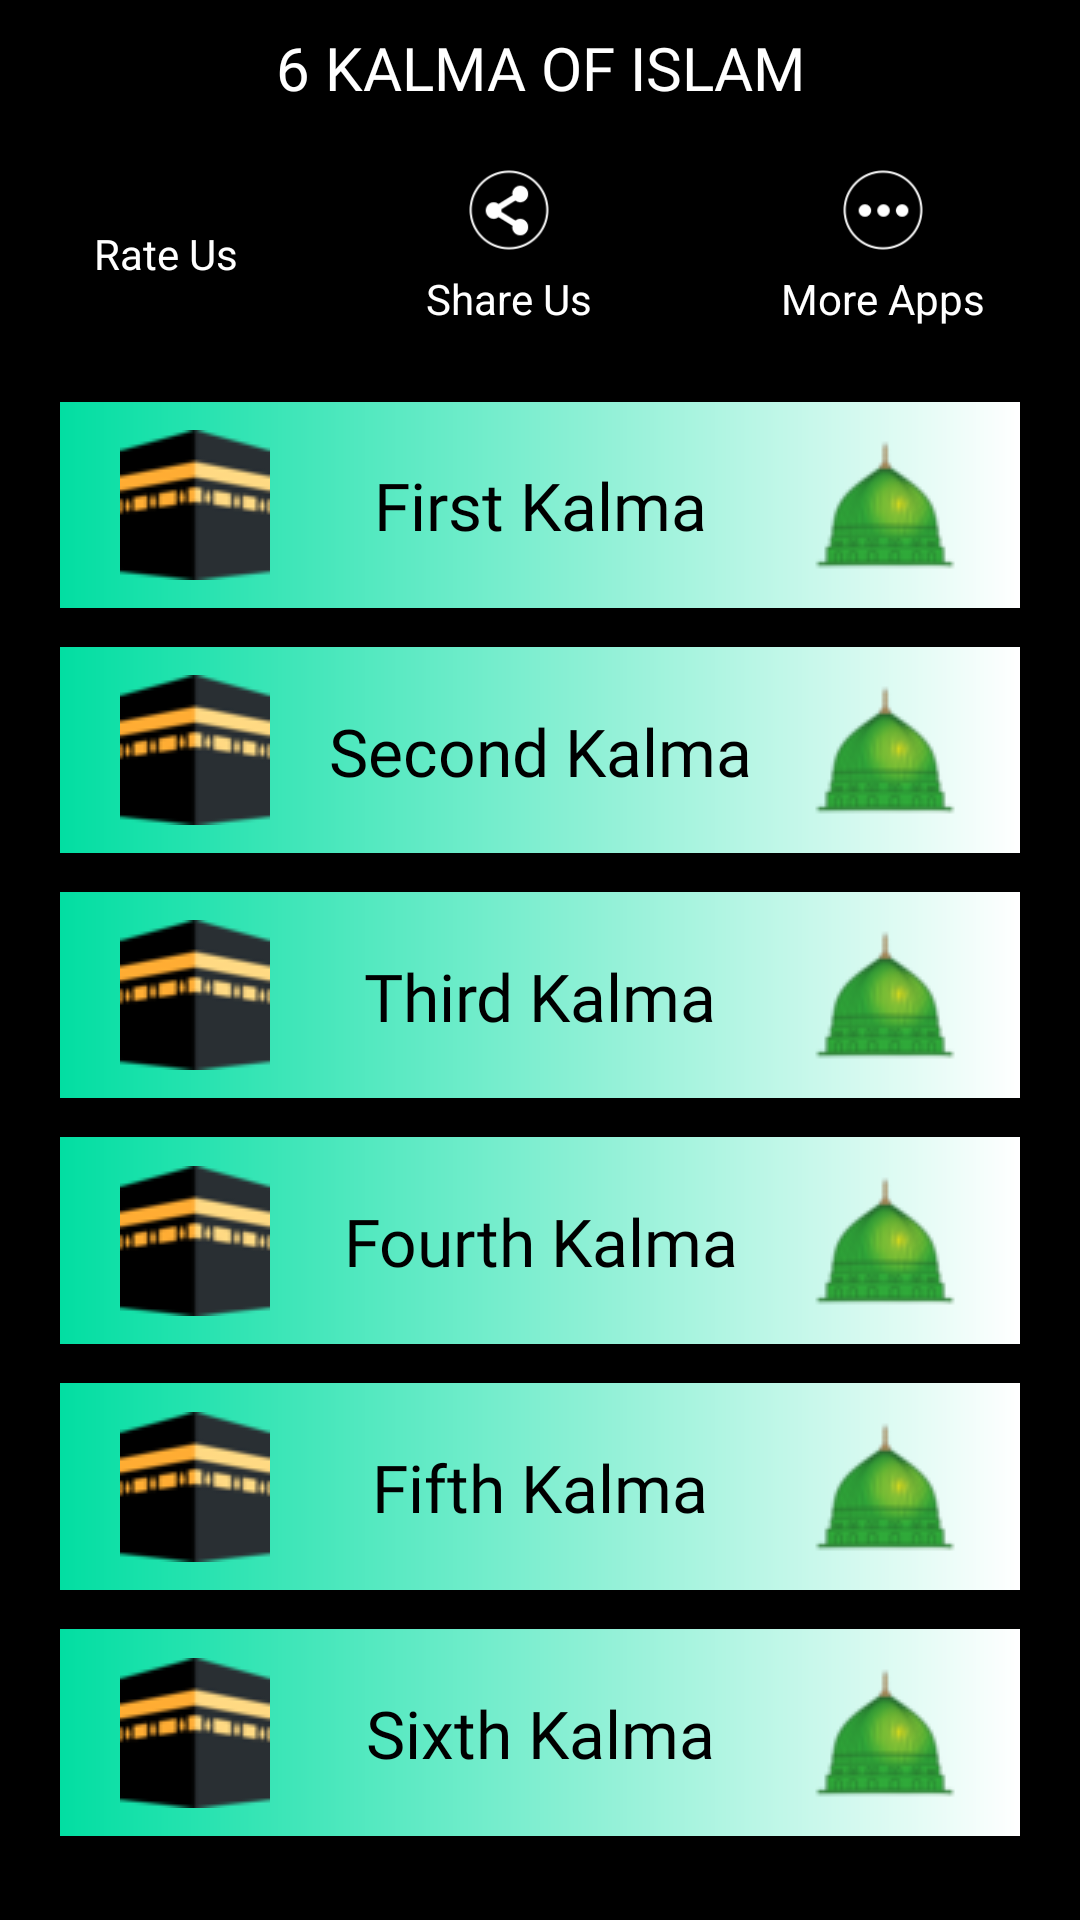

Layout XML and referenced resources for this Android screen:
<!-- AndroidManifest.xml: application theme AppTheme -->
<!-- res/layout/activity_main.xml -->
<?xml version="1.0" encoding="utf-8"?>
<ScrollView xmlns:android="http://schemas.android.com/apk/res/android"
    xmlns:app="http://schemas.android.com/apk/res-auto"
    xmlns:tools="http://schemas.android.com/tools"
    android:layout_width="match_parent"
    android:layout_height="match_parent"
    android:fillViewport="true"
    tools:context=".Activities.SufiMainActivity">

    <RelativeLayout
        android:layout_width="match_parent"
        android:layout_height="match_parent">


        <RelativeLayout
            android:layout_width="match_parent"
            android:layout_height="wrap_content"
            android:layout_above="@+id/bottom_layout"
            android:background="#000"

            android:splitMotionEvents="false">

            <LinearLayout
                android:gravity="center"
                android:id="@+id/btns_layout"
                android:layout_width="match_parent"
                android:layout_height="wrap_content"
                android:layout_below="@+id/strokeline_top"
                android:background="@color/bottom_bar"
                android:orientation="horizontal"
                android:splitMotionEvents="false">

                <LinearLayout
                    android:layout_gravity="center"
                    android:gravity="center"
                    android:layout_weight="1"
                    android:orientation="vertical"
                    android:layout_width="wrap_content"
                    android:layout_height="wrap_content">

                    <ImageButton
                        android:id="@+id/btn_about"
                        style="@style/btn_bottom_bar_style"
                        android:src="@drawable/ic_rate_review_black_24dp"
                        android:tag="7" />

                    <TextView
                        android:textColor="@color/white"
                        android:text="Rate Us"
                        android:layout_width="wrap_content"
                        android:layout_height="wrap_content"/>

                </LinearLayout>

                <LinearLayout
                    android:layout_gravity="center"
                    android:gravity="center"
                    android:layout_weight="1"
                    android:orientation="vertical"
                    android:layout_width="wrap_content"
                    android:layout_height="wrap_content">

                    <ImageButton
                        android:id="@+id/btn_share"
                        style="@style/btn_bottom_bar_style"
                        android:src="@drawable/btn_share"
                        android:tag="8" />

                    <TextView
                        android:textColor="@color/white"
                        android:text="Share Us"
                        android:layout_width="wrap_content"
                        android:layout_height="wrap_content"/>

                </LinearLayout>

                <LinearLayout
                    android:layout_gravity="center"
                    android:gravity="center"
                    android:layout_weight="1"
                    android:orientation="vertical"
                    android:layout_width="wrap_content"
                    android:layout_height="wrap_content">

                    <ImageButton
                        android:id="@+id/btn_more"
                        style="@style/btn_bottom_bar_style"
                        android:src="@drawable/btn_more"
                        android:tag="9" />

                    <TextView
                        android:textColor="@color/white"
                        android:text="More Apps"
                        android:layout_width="wrap_content"
                        android:layout_height="wrap_content"/>

                </LinearLayout>

            </LinearLayout>



            <LinearLayout
                android:layout_width="match_parent"
                android:layout_height="match_parent"
                android:layout_below="@+id/btns_layout"
                android:layout_marginLeft="@dimen/size_thirty"
                android:layout_marginTop="@dimen/size_eight"
                android:layout_marginRight="@dimen/size_thirty"
                android:layout_marginBottom="@dimen/size_eight"
                android:orientation="vertical"
                android:splitMotionEvents="false"
                android:visibility="visible">

                <Button
                    android:id="@+id/btn_kalma1"
                    style="@style/btn_kalma_style"
                    android:drawableRight="@drawable/m_nabvi"
                    android:paddingLeft="20dp"
                    android:paddingRight="20dp"
                    android:tag="1"
                    android:text="@string/first_kalma_header"
                    android:textAllCaps="false"
                    android:textColor="@android:color/black"
                    android:textSize="22sp" />

                <Button
                    android:id="@+id/btn_kalma2"
                    style="@style/btn_kalma_style"
                    android:padding="20dp"
                    android:tag="2"
                    android:drawableRight="@drawable/m_nabvi"
                    android:textSize="22sp"
                    android:text="@string/second_kalma_header"
                    android:textAllCaps="false" />

                <Button
                    android:id="@+id/btn_kalma3"
                    style="@style/btn_kalma_style"
                    android:padding="20dp"
                    android:tag="3"
                    android:drawableRight="@drawable/m_nabvi"
                    android:textSize="22sp"

                    android:text="@string/third_kalma_header"
                    android:textAllCaps="false" />

                <Button
                    android:id="@+id/btn_kalma4"
                    style="@style/btn_kalma_style"
                    android:padding="20dp"
                    android:tag="4"
                    android:drawableRight="@drawable/m_nabvi"
                    android:textSize="22sp"

                    android:text="@string/fourth_kalma_header"
                    android:textAllCaps="false" />

                <Button
                    android:id="@+id/btn_kalma5"
                    style="@style/btn_kalma_style"
                    android:padding="20dp"
                    android:tag="5"
                    android:drawableRight="@drawable/m_nabvi"
                    android:textSize="22sp"
                    android:text="@string/fifth_kalma_header"
                    android:textAllCaps="false" />

                <Button
                    android:id="@+id/btn_kalma6"
                    style="@style/btn_kalma_style"
                    android:padding="20dp"
                    android:tag="6"
                    android:drawableRight="@drawable/m_nabvi"
                    android:textSize="22sp"

                    android:text="@string/sixth_kalma_header"
                    android:textAllCaps="false" />
            </LinearLayout>



            <RelativeLayout
                android:id="@+id/tobbar_layout"
                android:layout_width="match_parent"
                android:layout_height="@dimen/size_fourty_five"
                android:background="@color/black"
                android:splitMotionEvents="false">


                <TextView
                    android:id="@+id/tv_header"
                    android:layout_width="wrap_content"
                    android:layout_height="match_parent"
                    android:layout_centerHorizontal="true"
                    android:fontFamily="@font/avenirnext"
                    android:gravity="center"
                    android:text="@string/index_header"
                    android:textColor="@color/white"
                    android:textSize="@dimen/text_size_twenty_two" />
            </RelativeLayout>

            <View
                android:id="@+id/strokeline_top"
                style="@style/stroke_line"
                android:layout_below="@+id/tobbar_layout" />

            <View
                android:id="@+id/strokeline_bottom"
                style="@style/stroke_line"
                android:layout_above="@+id/btns_layout"
                android:alpha="0.3" />
        </RelativeLayout>

        <RelativeLayout
            android:id="@+id/bottom_layout"
            android:layout_width="match_parent"
            android:layout_height="wrap_content"
            android:layout_alignParentBottom="true"
            android:splitMotionEvents="false">


        </RelativeLayout>



    </RelativeLayout>


</ScrollView>
<!-- resources referenced by this layout -->
<resources>
  <color name="black">#000000</color>
  <color name="bottom_bar">#000</color>
  <color name="white">#ffffff</color>
  <dimen name="size_eight">20dp</dimen>
  <dimen name="size_fourty_five">45dp</dimen>
  <dimen name="size_thirty">20dp</dimen>
  <dimen name="text_size_twenty_two">20dp</dimen>
  <!-- drawable btn_more (drawable) -->
  <?xml version="1.0" encoding="utf-8"?>
  <selector xmlns:android="http://schemas.android.com/apk/res/android">
      <item android:state_pressed="true" android:drawable="@drawable/more_h"/>
      <item android:state_pressed="false" android:drawable="@drawable/more_r"/>
  </selector>
  <!-- drawable btn_share (drawable) -->
  <?xml version="1.0" encoding="utf-8"?>
  <selector xmlns:android="http://schemas.android.com/apk/res/android">
      <item android:state_pressed="true" android:drawable="@drawable/share_h"/>
      <item android:state_pressed="false" android:drawable="@drawable/share_r"/>
  </selector>
  <string name="fifth_kalma_header">Fifth Kalma</string>
  <string name="first_kalma_header">First Kalma</string>
  <string name="fourth_kalma_header">Fourth Kalma</string>
  <string name="index_header">6 KALMA OF ISLAM</string>
  <string name="second_kalma_header">Second Kalma</string>
  <string name="sixth_kalma_header">Sixth Kalma</string>
  <string name="third_kalma_header">Third Kalma</string>
  <style name="btn_bottom_bar_style">
          <item name="android:background">@android:color/black</item>
          <item name="android:padding">@dimen/size_five</item>
          <item name="android:layout_width">@dimen/size_fourty</item>
          <item name="android:layout_height">match_parent</item>
          <item name="android:scaleType">fitCenter</item>
          <item name="android:adjustViewBounds">true</item>
          <item name="android:layout_weight">1</item>
          <item name="android:onClick">onButtonClick</item>
          <item name="android:contentDescription">@string/img_descrptn</item>
      </style>
  <style name="stroke_line">
          <item name="android:background">@color/black</item>
          <item name="android:layout_width">match_parent</item>
          <item name="android:layout_height">@dimen/size_five</item>
      </style>
  <style name="AppTheme" parent="Theme.AppCompat.Light.NoActionBar">
          
          <item name="colorPrimary">@color/colorPrimary</item>
          <item name="colorPrimaryDark">@color/colorPrimaryDark</item>
          <item name="colorAccent">@color/colorAccent</item>
      </style>
  <dimen name="size_five">5dp</dimen>
  <dimen name="size_fourty">40dp</dimen>
  <string name="img_descrptn">Image</string>
  <dimen name="text_size_twenty_five">20sp</dimen>
  <!-- drawable gradient_background_button (drawable) -->
  <?xml version="1.0" encoding="UTF-8"?>
  <shape xmlns:android="http://schemas.android.com/apk/res/android" android:shape="rectangle" >
  
      <gradient
          android:angle="180"
          android:endColor="@color/header_bg"
          android:startColor="#fff"
          android:type="linear"
          />
  
      <corners
          android:radius="0dp"/>
  
      <stroke android:dashGap="10dp" />
  
  </shape>
  <dimen name="size_three">8dp</dimen>
  <color name="colorPrimary">#16091B</color>
  <color name="colorPrimaryDark">#000</color>
  <color name="colorAccent">#04D39F</color>
  <color name="header_bg">#02DEA2</color>
</resources>
